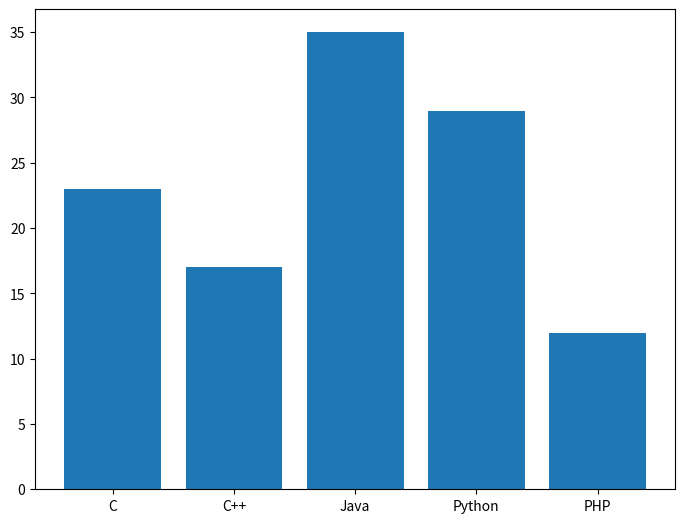
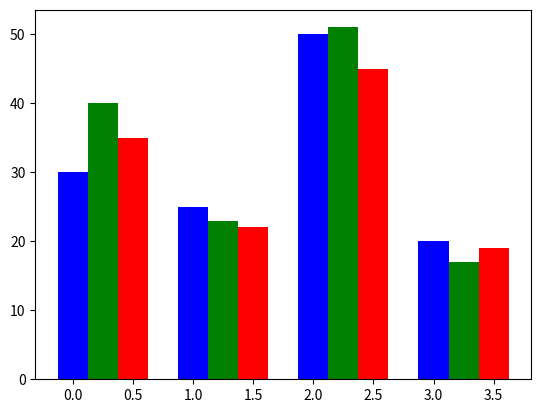
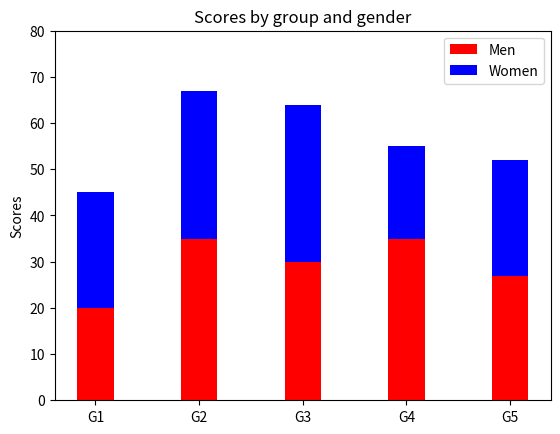

Python code for these plots, in order:
import matplotlib.pyplot as plt
fig = plt.figure()
ax = fig.add_axes([0,0,1,1])
langs = ['C', 'C++', 'Java', 'Python', 'PHP']
students = [23,17,35,29,12]
ax.bar(langs,students)
plt.show()

import numpy as np
import matplotlib.pyplot as plt
data = [[30, 25, 50, 20],
[40, 23, 51, 17],
[35, 22, 45, 19]]
X = np.arange(4)
fig = plt.figure()
ax = fig.add_subplot(111)
ax.bar(X + 0.00, data[0], color = 'b', width = 0.25)
ax.bar(X + 0.25, data[1], color = 'g', width = 0.25)
ax.bar(X + 0.50, data[2], color = 'r', width = 0.25)

plt.show()

import numpy as np
import matplotlib.pyplot as plt
N = 5
menMeans = (20, 35, 30, 35, 27)
womenMeans = (25, 32, 34, 20, 25)
ind = np.arange(N) # the x locations for the groups
width = 0.35
fig = plt.figure()
ax = fig.add_subplot(111)
ax.bar(ind, menMeans, width, color='r')
ax.bar(ind, womenMeans, width,bottom=menMeans, color='b') ####
ax.set_ylabel('Scores')
ax.set_title('Scores by group and gender')
ax.set_xticks(ind)
ax.set_xticklabels(('G1', 'G2', 'G3', 'G4', 'G5'))
ax.set_yticks(np.arange(0, 81, 10))
ax.legend(labels=['Men', 'Women'])
plt.show()